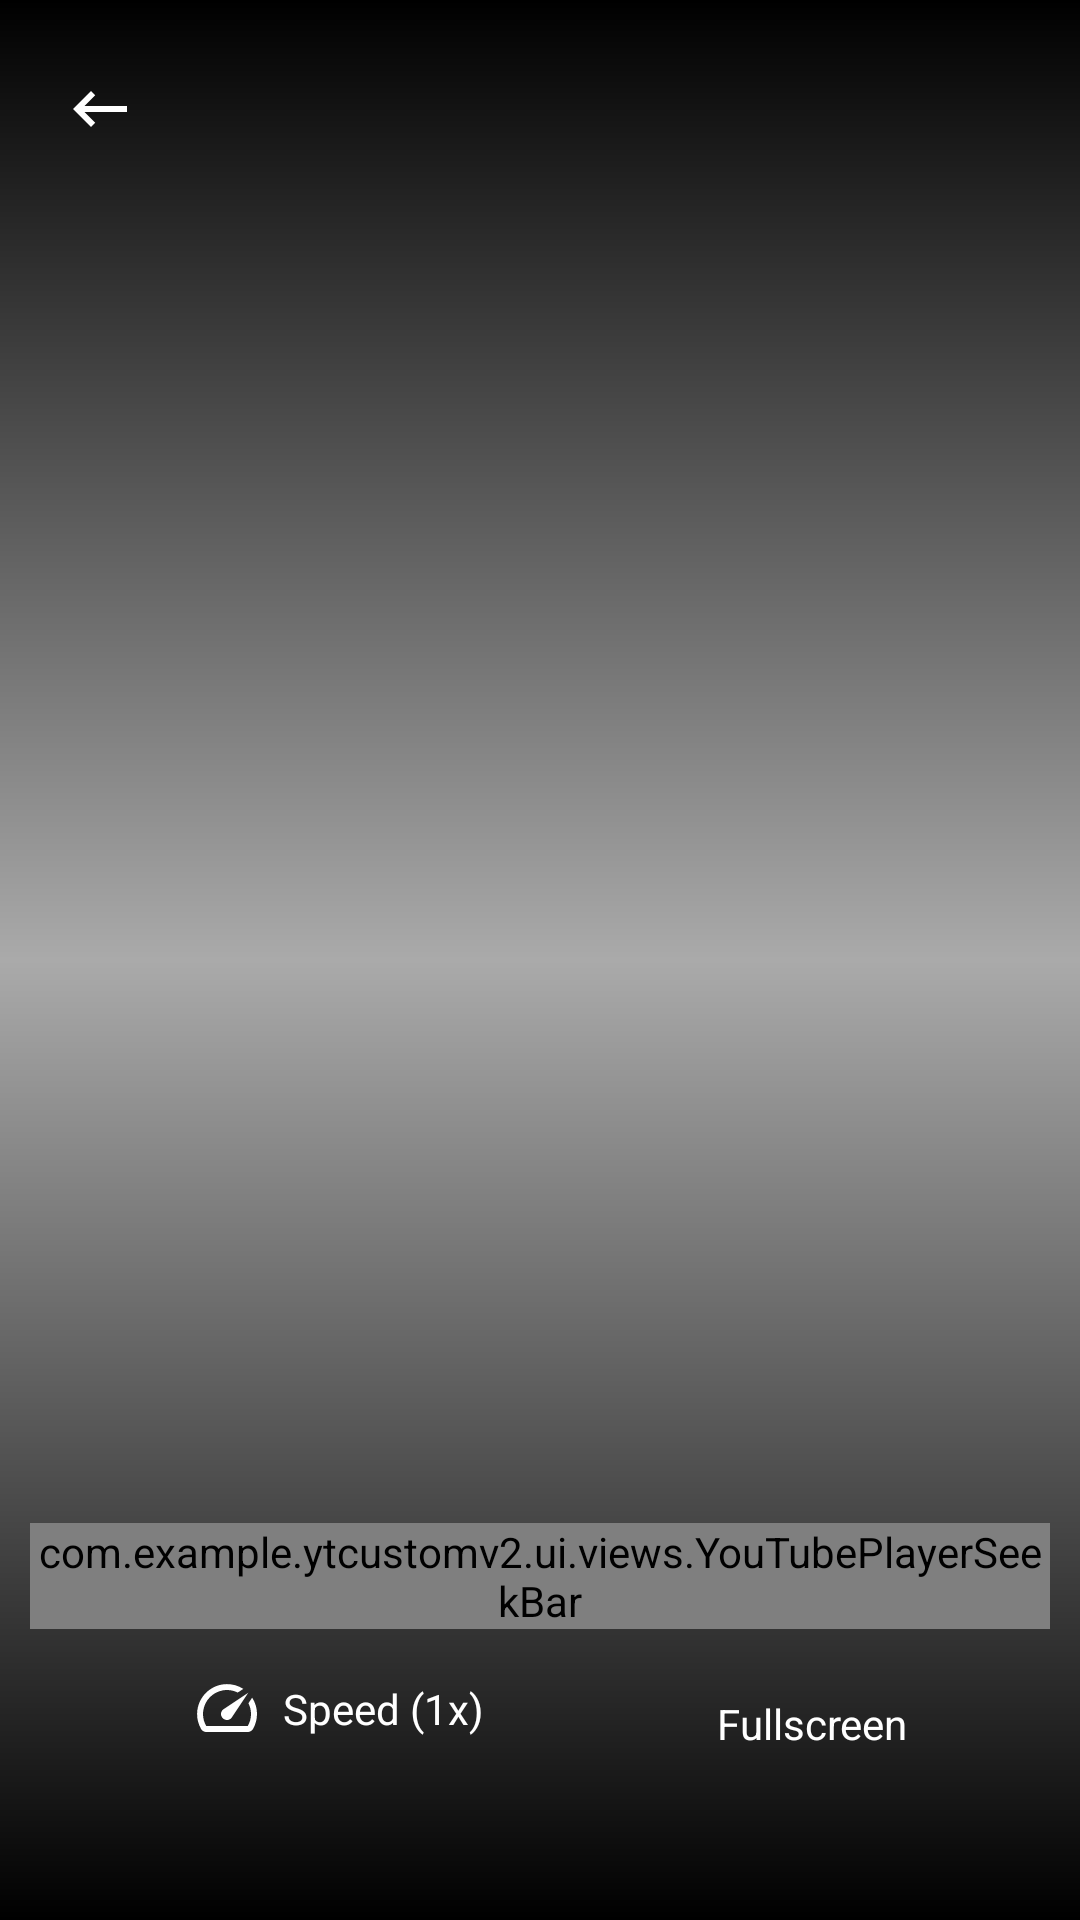

Layout XML and referenced resources for this Android screen:
<!-- AndroidManifest.xml: application theme Theme.YTCustomV2 -->
<!-- res/layout/custom_exo_controls_b.xml -->
<androidx.constraintlayout.widget.ConstraintLayout xmlns:android="http://schemas.android.com/apk/res/android"
    xmlns:app="http://schemas.android.com/apk/res-auto"
    xmlns:tools="http://schemas.android.com/tools"
    android:layout_width="match_parent"
    android:layout_height="match_parent"
    android:layout_gravity="bottom"
    android:background="@drawable/bidirectional_gradient"
    android:paddingBottom="16dp"
    tools:targetApi="28">
    <ProgressBar
        android:id="@+id/pb_buffer"
        android:visibility="gone"
        android:layout_width="wrap_content"
        android:layout_height="wrap_content"
        app:layout_constraintBottom_toBottomOf="parent"
        app:layout_constraintTop_toTopOf="parent"
        app:layout_constraintLeft_toLeftOf="parent"
        app:layout_constraintRight_toRightOf="parent"/>


    <ImageView
        android:id="@+id/iv_back"
        android:layout_width="wrap_content"
        android:layout_height="wrap_content"
        android:layout_marginLeft="16dp"
        android:padding="8dp"
        app:layout_constraintBottom_toBottomOf="@id/tv_video_title"
        app:layout_constraintLeft_toLeftOf="parent"
        app:layout_constraintTop_toTopOf="@id/tv_video_title"
        app:srcCompat="@drawable/ic_back_long_white" />

    <TextView
        android:id="@+id/tv_video_title"
        android:layout_width="0dp"
        android:layout_height="wrap_content"
        android:layout_marginLeft="52dp"
        android:layout_marginTop="24dp"
        android:layout_marginRight="52dp"
        android:ellipsize="middle"
        android:gravity="center"
        android:maxLines="2"
        android:textColor="#dddddd"
        android:textSize="18sp"
        app:layout_constraintLeft_toLeftOf="parent"
        app:layout_constraintRight_toRightOf="parent"
        app:layout_constraintTop_toTopOf="parent"
        tools:text="Tutorial 01: Integral Calculus. Managing the range integration operations" />

    <ImageView
        android:visibility="gone"
        android:id="@+id/play_pause_button"
        android:layout_width="wrap_content"
        android:layout_height="wrap_content"
        android:layout_centerInParent="true"
        android:background="@drawable/exo_icon_play"
        app:layout_constraintBottom_toBottomOf="parent"
        app:layout_constraintLeft_toLeftOf="parent"
        app:layout_constraintRight_toRightOf="parent"
        app:layout_constraintTop_toTopOf="parent" />

    <ImageView
        android:visibility="gone"
        android:id="@+id/exo_rew"
        android:layout_width="44dp"
        android:layout_height="44dp"
        android:layout_marginStart="84dp"
        android:padding="4dp"
        app:layout_constraintBottom_toBottomOf="parent"
        app:layout_constraintLeft_toLeftOf="parent"
        app:layout_constraintTop_toTopOf="parent"
        app:srcCompat="@drawable/ic_rewind" />


    <ImageView
        android:visibility="gone"
        android:id="@+id/exo_ffwd"
        android:layout_width="44dp"
        android:layout_height="44dp"
        android:layout_marginEnd="84dp"
        android:padding="4dp"
        app:layout_constraintBottom_toBottomOf="parent"
        app:layout_constraintRight_toRightOf="parent"
        app:layout_constraintTop_toTopOf="parent"
        app:srcCompat="@drawable/ic_fforward" />


    <com.example.ytcustomv2.ui.views.YouTubePlayerSeekBar
        android:id="@+id/youtube_player_seekbar"
        android:layout_width="match_parent"
        android:layout_height="wrap_content"
        android:layout_margin="10dp"
        app:color="@color/white"
        app:fontSize="12sp"
        app:layout_constraintBottom_toTopOf="@id/ll_fullscreen"
        app:layout_constraintTop_toTopOf="@id/ll_fullscreen"
        app:layout_constraintLeft_toLeftOf="parent"
        app:layout_constraintRight_toRightOf="parent" />
    <LinearLayout
        android:id="@+id/ll_speed"
        android:layout_width="wrap_content"
        android:layout_height="wrap_content"
        android:gravity="center"
        android:orientation="horizontal"
        android:padding="12sp"
        android:layout_marginEnd="8dp"
        android:layout_marginBottom="28dp"
        android:layout_marginLeft="16dp"
        app:layout_constraintTop_toBottomOf="@id/youtube_player_seekbar"
        app:layout_constraintBottom_toBottomOf="parent"
        app:layout_constraintLeft_toLeftOf="parent"
        app:layout_constraintRight_toLeftOf="@id/ll_fullscreen">

        <ImageView
            android:layout_width="wrap_content"
            android:layout_height="wrap_content"
            app:srcCompat="@drawable/ic_speed" />

        <TextView
            android:id="@+id/tv_speed"
            android:layout_width="wrap_content"
            android:layout_height="wrap_content"
            android:layout_marginStart="8dp"
            android:text="Speed (1x)"
            android:textColor="@color/white" />
    </LinearLayout>
    <LinearLayout
        android:id="@+id/ll_fullscreen"
        android:layout_width="wrap_content"
        android:layout_height="wrap_content"
        android:layout_marginEnd="8dp"
        android:layout_marginBottom="28dp"
        android:gravity="center"
        android:padding="12sp"
        android:orientation="horizontal"
        app:layout_constraintBottom_toBottomOf="parent"
        app:layout_constraintTop_toBottomOf="@id/youtube_player_seekbar"
        app:layout_constraintRight_toRightOf="parent"
        app:layout_constraintLeft_toRightOf="@id/ll_speed" >

        <ImageView
            android:id="@+id/enter_exit_fullscreen_button"
            android:layout_width="wrap_content"
            android:layout_height="wrap_content"
            android:background="@drawable/ic_baseline_fullscreen_48"
            android:text="Enter/exit fullscreen"
            app:tint="@android:color/darker_gray" />

        <TextView
            android:id="@+id/tv_fullscreen_state"
            android:layout_width="wrap_content"
            android:layout_height="wrap_content"
            android:layout_marginStart="8dp"
            android:text="Fullscreen"
            android:textColor="@color/white" />
    </LinearLayout>

</androidx.constraintlayout.widget.ConstraintLayout>
<!-- resources referenced by this layout -->
<resources>
  <color name="white">#FFFFFFFF</color>
  <!-- drawable bidirectional_gradient (drawable) -->
  <?xml version="1.0" encoding="utf-8"?>
  <shape xmlns:android="http://schemas.android.com/apk/res/android">
      <gradient
          android:angle="90"
          android:startColor="#ff000000"
          android:centerColor="#5000"
          android:endColor="#ff000000"/>
  </shape>
  <!-- drawable exo_icon_play (drawable-anydpi-v21) -->
  <vector xmlns:android="http://schemas.android.com/apk/res/android"
      android:width="48dp"
      android:height="48dp"
      android:viewportHeight="24.0"
      android:viewportWidth="24.0">
  
    <path
        android:fillColor="#FFFFFFFF"
        android:pathData="M8,5v14l11,-7z"/>
  
  </vector>
  <!-- drawable ic_back_long_white (drawable-v24) -->
  <vector xmlns:android="http://schemas.android.com/apk/res/android"
      android:width="19dp"
      android:height="12dp"
      android:viewportWidth="19"
      android:viewportHeight="12">
    <path
        android:pathData="M18.335,5H4.165L7.745,1.41L6.335,0L0.335,6L6.335,12L7.745,10.59L4.165,7H18.335V5Z"
        android:fillColor="#ffffff"/>
  </vector>
  <!-- drawable ic_speed (drawable) -->
  <vector xmlns:android="http://schemas.android.com/apk/res/android"
      android:width="21dp"
      android:height="16dp"
      android:viewportWidth="21"
      android:viewportHeight="16">
    <path
        android:pathData="M18.715,4.57L17.485,6.42C18.0781,7.6031 18.3685,8.9148 18.3301,10.2377C18.2917,11.5606 17.9258,12.8533 17.265,14H3.405C2.5461,12.5101 2.1903,10.7831 2.3901,9.0751C2.59,7.367 3.3349,5.7688 4.5144,4.5174C5.694,3.266 7.2454,2.428 8.9387,2.1277C10.632,1.8274 12.377,2.0806 13.915,2.85L15.765,1.62C13.8814,0.4122 11.6473,-0.129 9.4199,0.0829C7.1924,0.2949 5.1004,1.2477 3.4785,2.789C1.8565,4.3303 0.7983,6.3711 0.4732,8.5848C0.148,10.7986 0.5747,13.0574 1.685,15C1.8595,15.3023 2.11,15.5536 2.4118,15.7291C2.7135,15.9045 3.0559,15.9979 3.405,16H17.255C17.6074,16.0014 17.9539,15.9096 18.2595,15.734C18.565,15.5584 18.8188,15.3052 18.995,15C19.9163,13.4039 20.3787,11.5843 20.3311,9.742C20.2834,7.8996 19.7276,6.1063 18.725,4.56L18.715,4.57ZM8.925,11.41C9.1107,11.596 9.3313,11.7435 9.5741,11.8441C9.8169,11.9448 10.0771,11.9966 10.34,11.9966C10.6028,11.9966 10.863,11.9448 11.1058,11.8441C11.3486,11.7435 11.5692,11.596 11.755,11.41L17.415,2.92L8.925,8.58C8.739,8.7657 8.5915,8.9863 8.4908,9.2291C8.3902,9.4719 8.3384,9.7322 8.3384,9.995C8.3384,10.2578 8.3902,10.5181 8.4908,10.7609C8.5915,11.0037 8.739,11.2243 8.925,11.41Z"
        android:fillColor="#ffffff"/>
  </vector>
  <style name="Theme.YTCustomV2" parent="Theme.MaterialComponents.DayNight.NoActionBar">
          
          <item name="colorPrimary">@color/purple_500</item>
          <item name="colorPrimaryVariant">@color/purple_700</item>
          <item name="colorOnPrimary">@color/white</item>
          
          <item name="colorSecondary">@color/teal_200</item>
          <item name="colorSecondaryVariant">@color/teal_700</item>
          <item name="colorOnSecondary">@color/black</item>
          
          <item name="android:statusBarColor" tools:targetApi="l">?attr/colorPrimaryVariant</item>
          
      </style>
  <color name="purple_500">#FF6200EE</color>
  <color name="purple_700">#FF3700B3</color>
  <color name="teal_200">#FF03DAC5</color>
  <color name="teal_700">#FF018786</color>
  <color name="black">#FF000000</color>
</resources>
